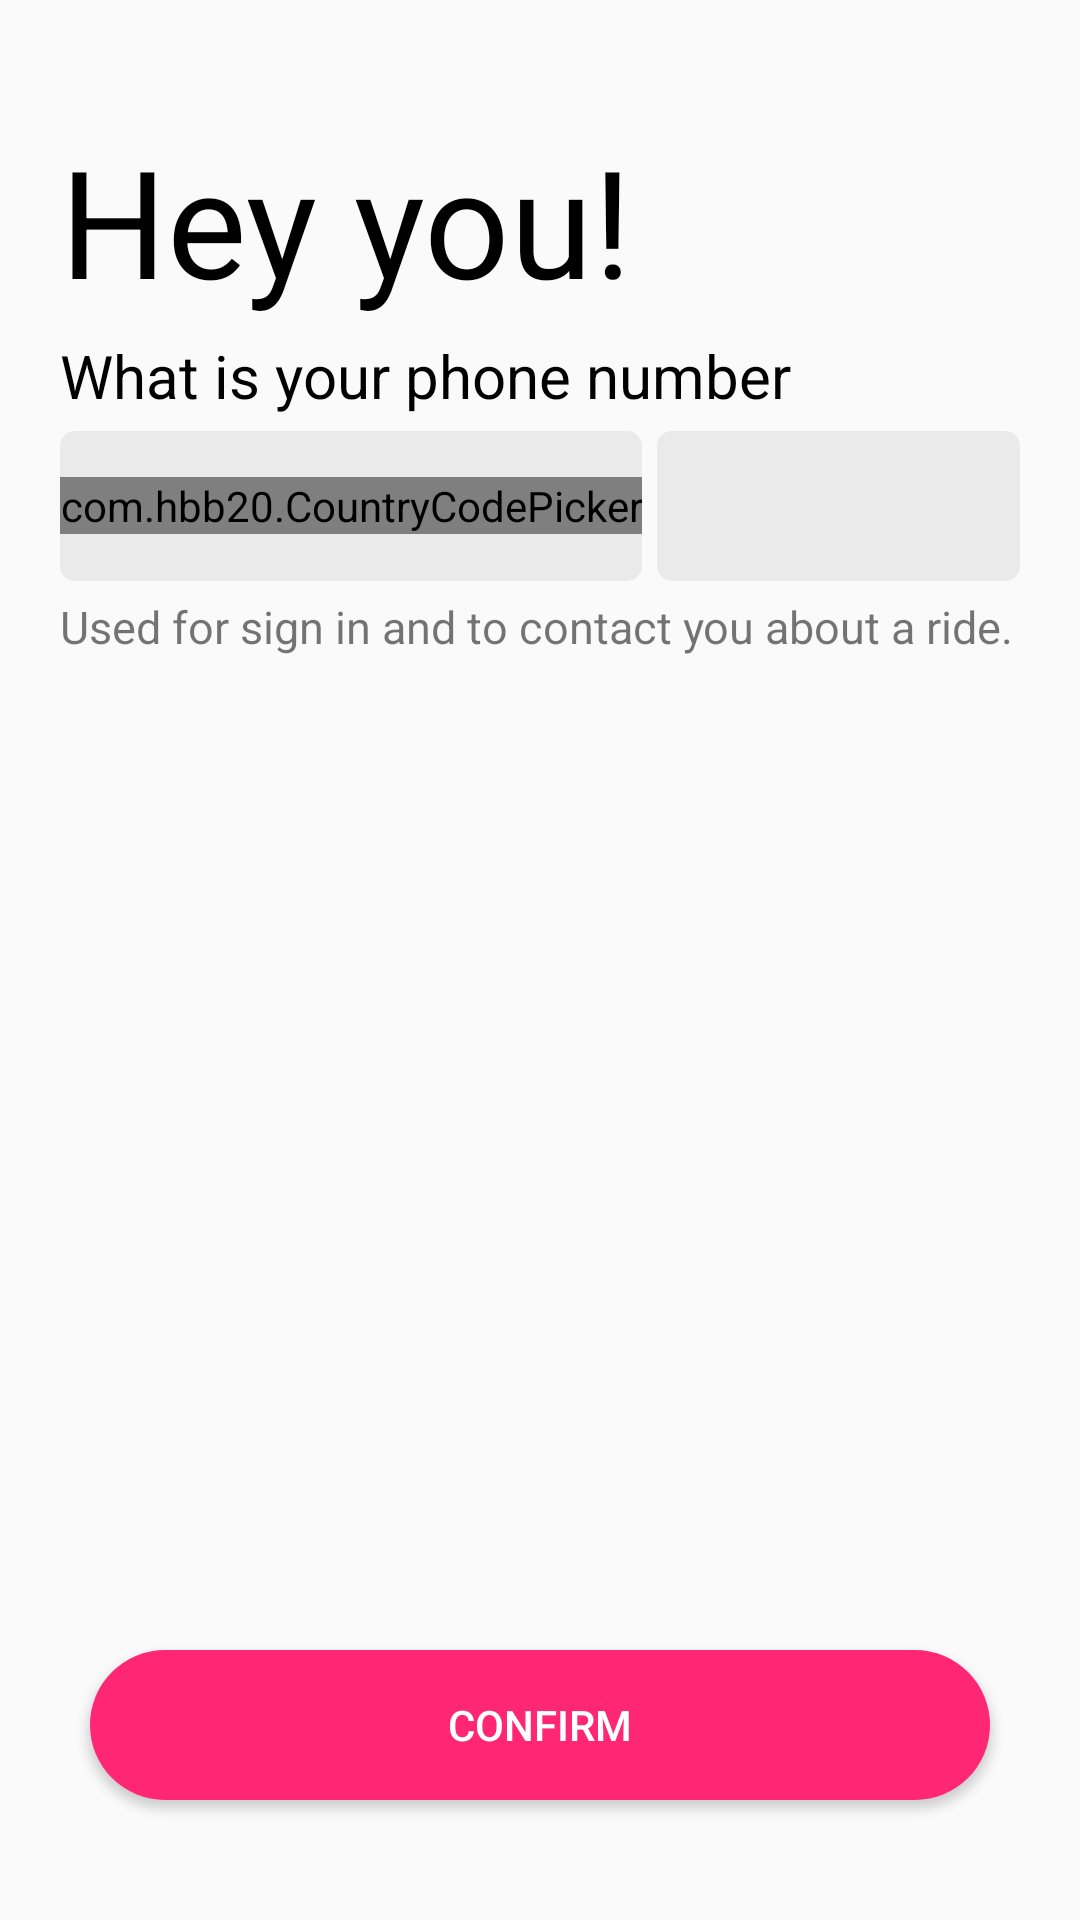

Here is an Android app screen rendered from its layout file. Give the layout XML and the strings, colors and styles it references.
<!-- AndroidManifest.xml: application theme AppTheme -->
<!-- res/layout/activity_phone.xml -->
<?xml version="1.0" encoding="utf-8"?>
<LinearLayout xmlns:android="http://schemas.android.com/apk/res/android"
    xmlns:app="http://schemas.android.com/apk/res-auto"
    xmlns:tools="http://schemas.android.com/tools"
    android:layout_width="match_parent"
    android:layout_height="match_parent"
    tools:context=".PhoneActivity"
    android:orientation="vertical">
    <LinearLayout
        android:layout_width="match_parent"
        android:layout_height="0dp"
        android:layout_weight="1"
        android:paddingTop="40dp"
        android:paddingBottom="10dp"
        android:paddingStart="20dp"
        android:paddingEnd="20dp"
        android:orientation="vertical">
        <TextView
            android:layout_width="match_parent"
            android:layout_height="wrap_content"
            android:text="@string/string_hey"
            android:textSize="50dp"
            android:textColor="@color/colorBlack"
            android:paddingBottom="5dp"/>
        <TextView
            android:layout_width="match_parent"
            android:layout_height="wrap_content"
            android:text="@string/string_phone_number"
            android:textColor="@color/colorBlack"
            android:textSize="20dp"/>
        <LinearLayout
            android:layout_width="match_parent"
            android:layout_height="wrap_content"
            android:layout_marginTop="5dp"
            android:layout_marginBottom="5dp">
            <LinearLayout
                android:layout_width="wrap_content"
                android:layout_height="50dp"
                android:background="@drawable/back_gray_layout"
                android:gravity="center">
                <com.hbb20.CountryCodePicker
                    android:id="@+id/ccp"
                    android:layout_width="wrap_content"
                    android:layout_height="wrap_content"
                    app:ccpDialog_keyboardAutoPopup="false"
                    app:ccp_defaultNameCode="FR"
                    app:ccp_hintExampleNumber="true" />
            </LinearLayout>
            <LinearLayout
                android:layout_width="0dp"
                android:layout_height="50dp"
                android:layout_weight="1"
                android:background="@drawable/back_gray_layout"
                android:gravity="center"
                android:layout_marginStart="5dp">
                <EditText
                    android:id="@+id/et_phone"
                    android:layout_width="match_parent"
                    android:layout_height="wrap_content"
                    android:inputType="phone"
                    android:singleLine="true"
                    android:textColor="@android:color/black"
                    android:background="@null"
                    android:layout_marginStart="10dp"
                    android:layout_marginEnd="10dp"/>
            </LinearLayout>
        </LinearLayout>

        <TextView
            android:layout_width="match_parent"
            android:layout_height="wrap_content"
            android:text="@string/string_ride"
            android:textSize="15dp"/>
    </LinearLayout>
    <androidx.appcompat.widget.AppCompatButton
        android:id="@+id/btn_confrim"
        android:layout_width="fill_parent"
        android:layout_height="50dp"
        android:layout_marginTop="10dp"
        android:layout_marginBottom="40dp"
        android:layout_marginStart="30dp"
        android:layout_marginEnd="30dp"
        android:textColor="@color/colorWhite"
        android:background="@drawable/back_pink_button"
        android:paddingStart="5dp"
        android:paddingEnd="5dp"
        android:text="@string/string_confirm"/>



</LinearLayout>
<!-- resources referenced by this layout -->
<resources>
  <color name="colorBlack">#000000</color>
  <color name="colorWhite">#ffffff</color>
  <!-- drawable back_gray_layout (drawable) -->
  <?xml version="1.0" encoding="utf-8"?>
  <shape xmlns:android="http://schemas.android.com/apk/res/android"
      android:shape="rectangle">
      <solid
          android:color="#EAEAEA"></solid>
      <corners
          android:radius="5dp"/>
  </shape>
  <!-- drawable back_pink_button (drawable) -->
  <?xml version="1.0" encoding="utf-8"?>
  <shape xmlns:android="http://schemas.android.com/apk/res/android"
  android:shape="rectangle">
  <solid
      android:color="#ff2773"></solid>
  <corners
      android:radius="25dp"/>
  </shape>
  <string name="string_confirm">Confirm</string>
  <string name="string_hey">Hey you!</string>
  <string name="string_phone_number">What is your phone number</string>
  <string name="string_ride">Used for sign in and to contact you about a ride.</string>
  <style name="AppTheme" parent="Theme.AppCompat.Light.NoActionBar">
          
          <item name="colorPrimary">@color/colorPrimary</item>
          <item name="colorPrimaryDark">@color/colorPrimaryDark</item>
          <item name="colorAccent">@color/colorAccent</item>
          <item name="otpViewStyle">@style/OtpWidget.OtpView</item>
      </style>
  <color name="colorPrimary">#6200EE</color>
  <color name="colorPrimaryDark">#3700B3</color>
  <color name="colorAccent">#03DAC5</color>
</resources>
